The GitHub repository NEC-PROJECTS-2024/CB1 contains a labelled image folder "Dataset" with 2 categories: normal, tumor. Examples follow, each with its label.

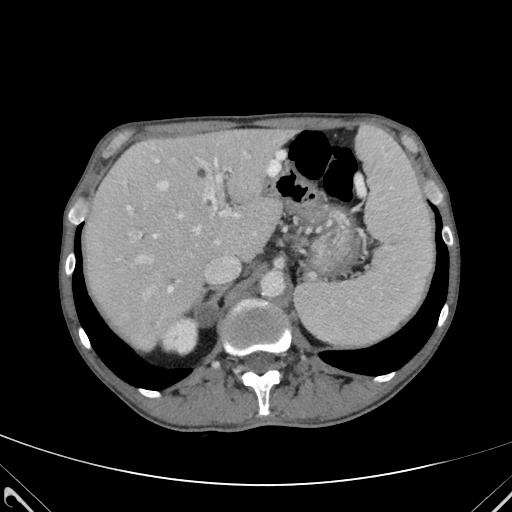
Label: tumor

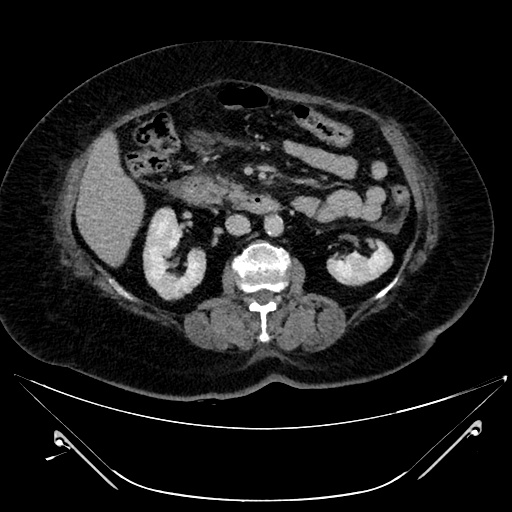
Label: tumor

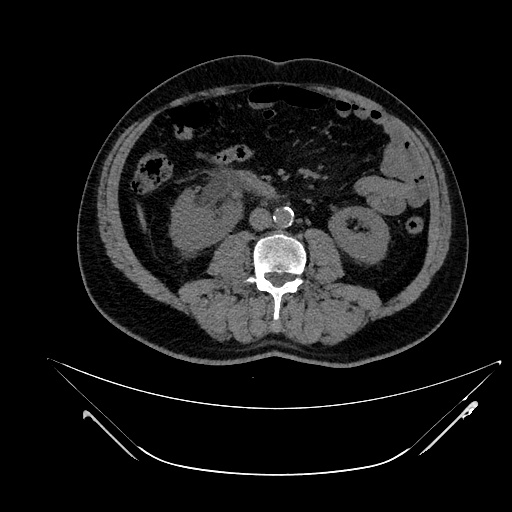
Label: tumor

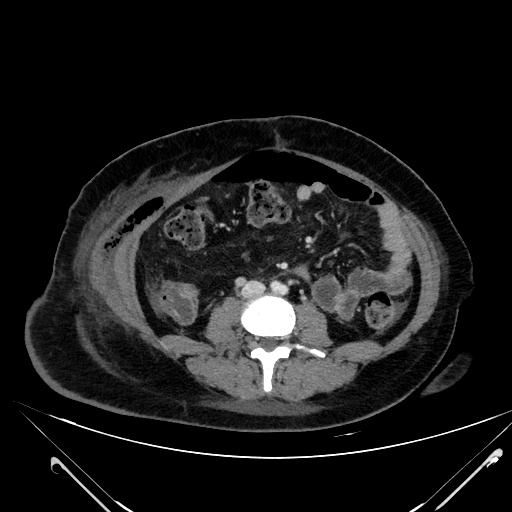
Label: normal

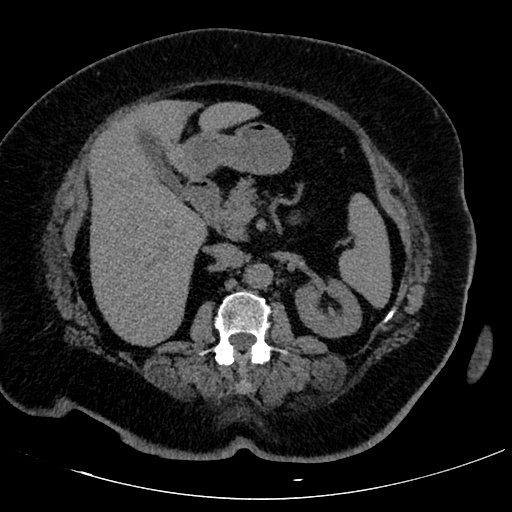
Label: normal

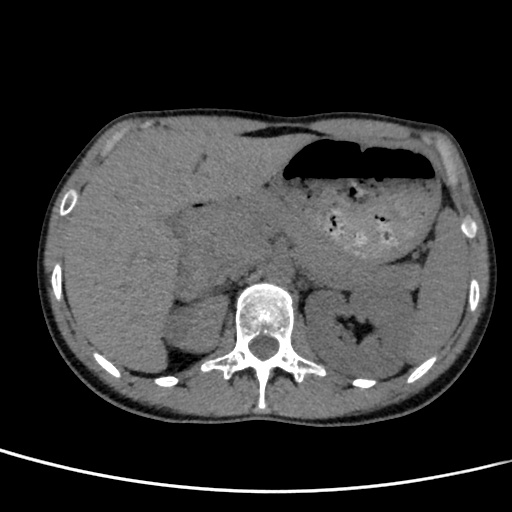
Label: normal
